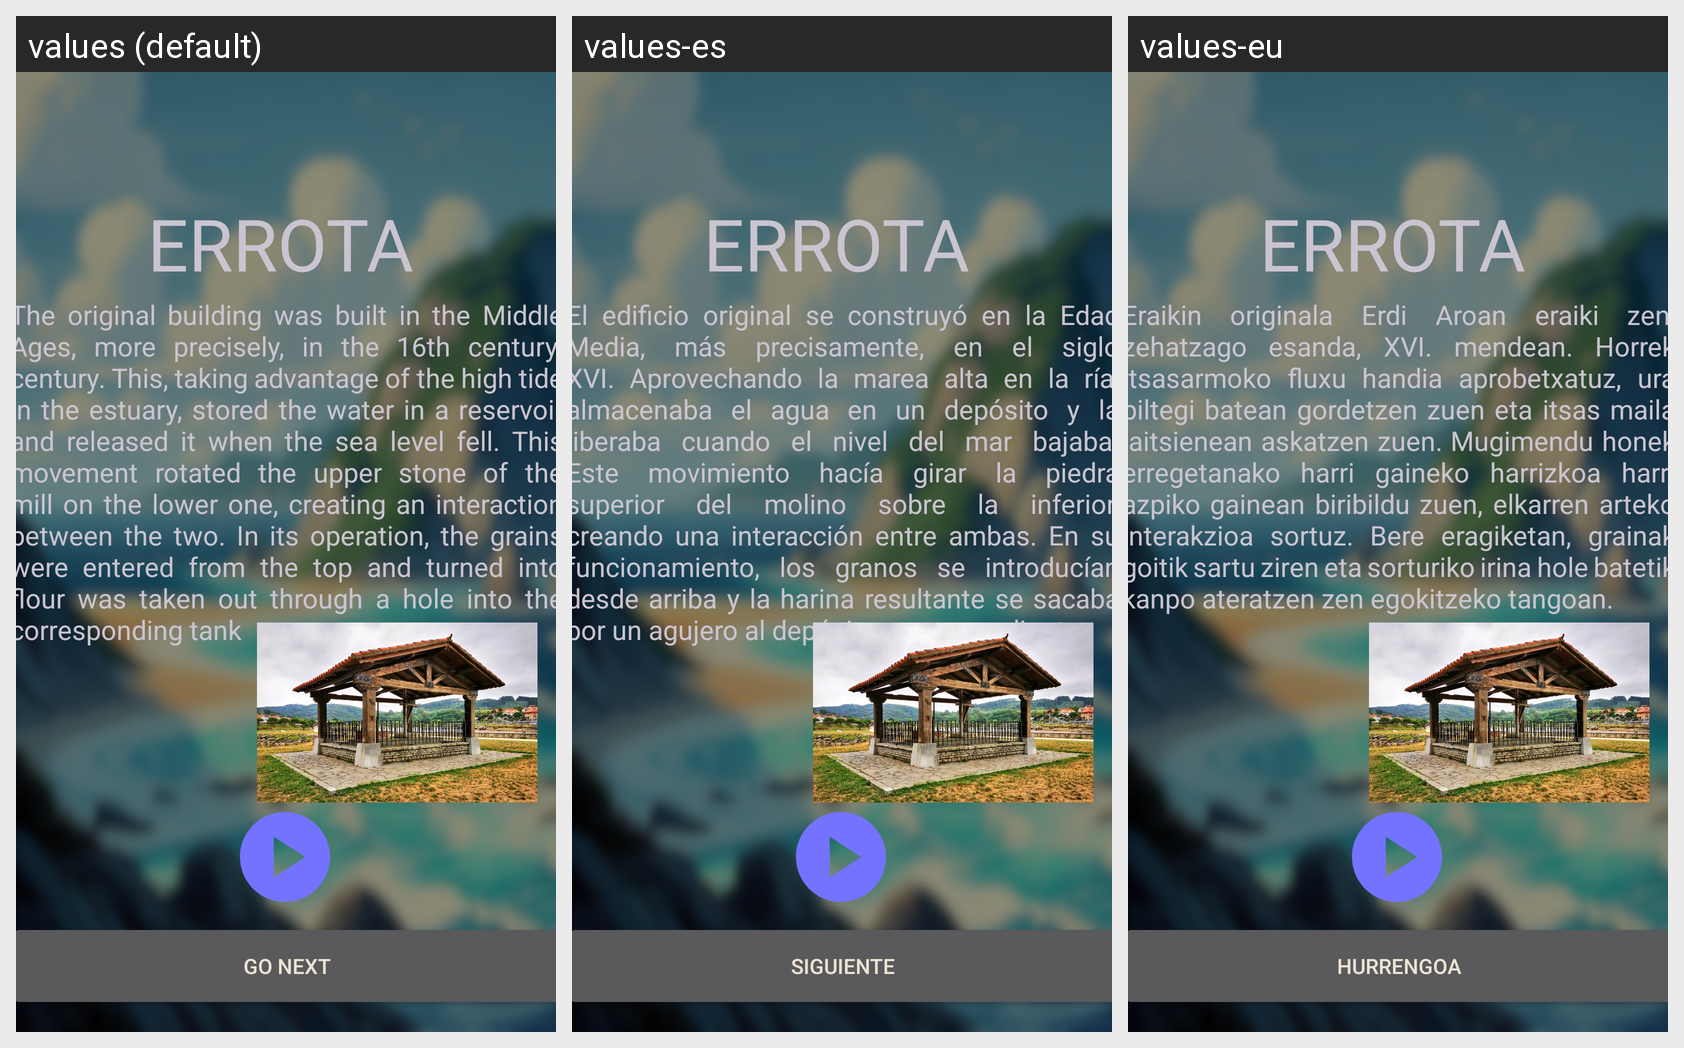

Locale-by-locale string values for the Android screen shown in this grid:
Android screen res/layout/activity_game2_win1.xml rendered under 3 locales, left to right: values (default), values-es, values-eu. Device: Nexus 5 (rendered at 1080×1920; each locale shown at half size, 540×960, under a caption strip naming it); theme Theme.Devgarden.
Strings drawn on this screen, with the default value and each locale's value (text and hints the layout hard-codes, and strings that could not be matched under every locale, appear in the picture but are not listed):

game2_win1
  values: The original building was built in the Middle Ages, more precisely, in the 16th century. century. This, taking advantage of the high tide in the estuary, stored the water in a reservoir and released it when the sea level fell. This movement rotated the upper stone of the mill on the lower one, creating an interaction between the two. In its operation, the grains were entered from the top and …[clipped]
  values-es: El edificio original se construyó en la Edad Media, más precisamente, en el siglo XVI. Aprovechando la marea alta en la ría, almacenaba el agua en un depósito y la liberaba cuando el nivel del mar bajaba. Este movimiento hacía girar la piedra superior del molino sobre la inferior, creando una interacción entre ambas. En su funcionamiento, los granos se introducían desde arriba y la harina …[clipped]
  values-eu: Eraikin originala Erdi Aroan eraiki zen, zehatzago esanda, XVI. mendean. Horrek itsasarmoko fluxu handia aprobetxatuz, ura biltegi batean gordetzen zuen eta itsas maila jaitsienean askatzen zuen. Mugimendu honek erregetanako harri gaineko harrizkoa harri azpiko gainean biribildu zuen, elkarren arteko interakzioa sortuz. Bere eragiketan, grainak goitik sartu ziren eta sorturiko irina hole batetik …[clipped]

next_button
  values: Go Next
  values-es: Siguiente
  values-eu: Hurrengoa
